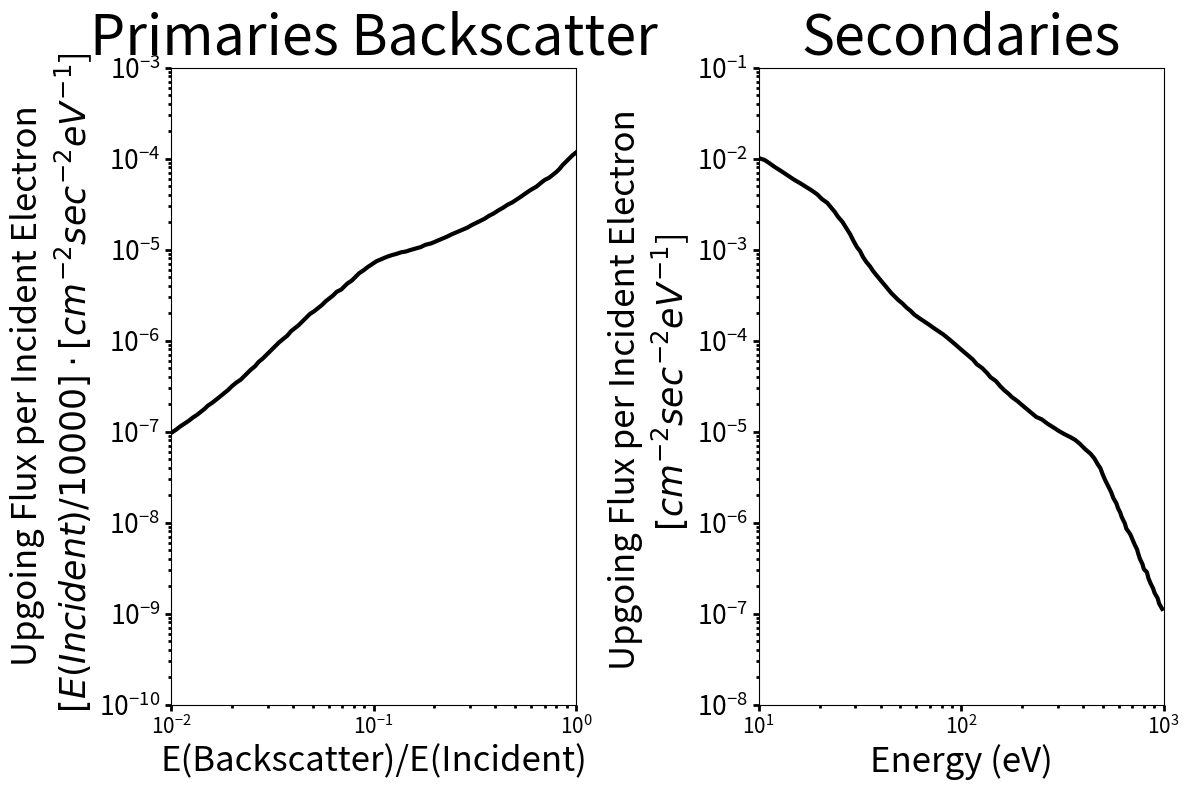

Python code for this plot:
# # --- Evans_1974_data.py ---
# # --- Author: C. Feltman ---
# # DESCRIPTION: Provides needed functions and data needed to run the Evans 1974 model

# --- Imports ---
import numpy as np
from scipy.interpolate import CubicSpline
from scipy.integrate import simpson

# --- TOGGLES ---
plot_Evans1974Curves = True
plot_Example_BackScatterCurve = False
plot_Example_totalEnergyFlux = False
totalEnergyFlux_testEnergies = [610,1500,7550,10000]


########################
# --- SECONDARIES ---
########################

# EVANs - Secondary Electron Backscatter Curve
Energy_secondaries = [10.17496576561469, 10.718446060311226, 11.290955526950686, 11.997646044427388, 12.85961219779013, 13.546488791572546, 14.270053852147703, 15.032267038074046, 15.97312280060254, 17.12070551529857, 18.350735858020062, 19.499291530622624, 20.540816480342805, 21.826447283974872, 22.79373225515666, 23.803884496641345, 24.64414455946939, 25.960473995484463, 27.110967065377004, 28.31244665824677, 29.311855734157486, 30.610872342779636, 31.691414198105562, 32.81009840651562, 33.96827136573758, 35.47364683805397, 36.7258411479822, 38.022237019621116, 39.70727251629559, 41.46698390917224, 43.3046806178358, 46.82018711552433, 45.22381872576847, 48.89512229647873, 51.06201259915312, 53.78941220859147, 56.173203274592055, 58.66263706121415, 62.33427753861964, 65.6637680063783, 69.17109813495638, 73.50045352199562, 77.4263682681127, 81.56197976921872, 85.17657064716352, 89.72614740082682, 95.34202440844852, 102.19183459028312, 107.65025574452392, 114.3879862011722, 119.45733067563364, 126.93405508837688, 133.71404425547448, 139.63986368735334, 148.37979427108883, 156.30527492380824, 163.23227231294564, 178.02082518094767, 171.95107545235493, 189.16298482974503, 201.00252199891452, 211.73876548190316, 223.04846905374944, 234.96226321142643, 249.66833507399298, 267.60565824583045, 286.8316813342009, 302.15235860140325, 321.0637967119472, 344.13049869757356, 365.66930997210375, 385.2009790629936, 409.3103539141118, 434.9287123538119, 454.2034940680203, 470.2365518874762, 486.8355651572963, 499.66822499934193, 512.8391451707628, 530.9419994508138, 549.6838715128936, 564.1731706697959, 584.0880792596014, 594.3076210570079, 609.9731724020412, 620.6456147134156, 642.5539601049684, 653.7964546628194, 682.7708212456762, 700.7682033726139, 719.239984453556, 738.1986693275925, 751.1146188630573, 764.2565532984336, 784.4018448146026, 798.1261917473589, 826.2994743104199, 840.7568863253938, 862.9186754473221, 885.6646345059752, 901.1607335913945, 932.9710616381673, 949.2948612477545, 982.8042895037572]
NFlux_up_PeriE_secondaries = [0.01, 0.00962040327106476, 0.008903890941296734, 0.008082822192522706, 0.007337467970651373, 0.0067909850299557074, 0.006285203269240097, 0.005817091329374358, 0.005383843622033489, 0.004887374631624418, 0.004436687330978606, 0.004027559979850294, 0.003586095482011829, 0.003255405118685032, 0.002898577214651068, 0.0025808615404180717, 0.0022979709690469606, 0.0020068781676649667, 0.0017190722018585747, 0.0014725404276241208, 0.0012613637220374424, 0.0010597662486760708, 0.0009620403271064761, 0.0008240743309893649, 0.0007337467970651374, 0.000653320145959377, 0.0005817091329374357, 0.0005280670574582637, 0.0004701851489299847, 0.00041864772882899473, 0.0003727593720314938, 0.0003071814301268697, 0.00033190087959146774, 0.0002788548171726292, 0.0002580861540418071, 0.00022979709690469603, 0.0002126821747296208, 0.00019306977288832496, 0.00017526592085367583, 0.0001622123939129173, 0.00015013107289081742, 0.00013628679593557727, 0.00012613637220374423, 0.00011674193588234575, 0.00010804718223181286, 0.00009808365445406671, 0.00008733261623828437, 0.00007626985859023451, 0.0000692366640267872, 0.00006164757056337162, 0.00005489032450921557, 0.00004982863514647296, 0.00004436687330978606, 0.000039503780135666406, 0.00003586095482011829, 0.00003131831005243845, 0.00002843030459302665, 0.000023886430789846003, 0.000025808615404180768, 0.00002168375310987433, 0.000019306977288832496, 0.000017526592085367586, 0.000015910384392721502, 0.000014443214647272789, 0.000013628679593557728, 0.00001213482767749143, 0.000011015819387358994, 0.000010195378685327302, 0.00000943604310147889, 0.000008733261623828437, 0.000008082822192522723, 0.000007337467970651388, 0.000006408002744415996, 0.000005705615758781021, 0.000005080218046913012, 0.000004436687330978607, 0.0000039503780135666406, 0.0000033838551534282333, 0.000002955209235202888, 0.0000025314033152415694, 0.000002168375310987433, 0.0000018574090746385719, 0.0000016221239391291696, 0.0000014443214647272788, 0.0000012860080806105652, 0.0000011450475699382812, 9.80836544540667e-7, 8.565902153685499e-7, 7.480826455225093e-7, 6.53320145959377e-7, 5.705615758781021e-7, 5.080218046913023e-7, 4.4366873309786064e-7, 3.9503780135666407e-7, 3.51737350096938e-7, 3.0718143012686963e-7, 2.843030459302665e-7, 2.4353120734334173e-7, 2.1268217472962083e-7, 1.8936988889503602e-7, 1.6861288382868804e-7, 1.4725404276241208e-7, 1.286008080610565e-7, 1.1231045018329516e-7]
Energy_secondaries, NFlux_up_PeriE_secondaries = zip(*sorted(zip(Energy_secondaries,NFlux_up_PeriE_secondaries)))

def integrate_SecondariesCurve():
    # Evans reported 0.1, we report 0.10935158
    return simpson(x= Energy_secondaries,y= NFlux_up_PeriE_secondaries)


def generate_SecondariesCurve():
    return CubicSpline(np.array(Energy_secondaries), np.array(NFlux_up_PeriE_secondaries))

R = integrate_SecondariesCurve()

def calcSecondaries(IncidentEnergy,InputOmniFlux):

    # --- DESCRIPTION ---
    # INPUTS:
    # InputOmniFlux is the number flux (not diffNFlux) array
    # This function returns the Upgoing number flux as a function of Energy
    # by multiplying the Evans Secondaries Curve by Omniflux and sampling it at "SampledEnergies"

    # NOTE1: If the incident energy of the electron is less than the maximum energy of the curve, ONLY use the part of the
    # curve below the incident energy

    # NOTE2: Evans said this tends to UNDERESTIMATE the low-energy backscatter produced by auroral electrons in the keV range.

    if IncidentEnergy < 1000:
        #
        print('truncate Curve to incident energy')
    else:
        print('Dont truncate')

    curve = 5



########################
# --- BACKSCATTER ---
########################

# EVANS - degraded Primary Electron Backscatter Curve
Energy_DegradedPrimary = [1, 0.9582558549602653, 0.9261187281287937, 0.8874586936177703, 0.8576958985908941, 0.8289312615337154, 0.8011313071180073, 0.767688765637801, 0.7356422544596414, 0.6989473207273487, 0.6697703623957719, 0.6363612169654032, 0.5994842503189411, 0.5695810810737686, 0.5365740058950261, 0.5098088935466992, 0.48437886495410437, 0.46021732414665023, 0.4372609970601657, 0.4119218362588828, 0.3913745601980384, 0.37185221293765525, 0.3533036694992736, 0.33568035509467253, 0.3189361179185748, 0.3030271082866398, 0.29037750072735075, 0.27355020025126336, 0.2576980374514879, 0.24276450335386565, 0.23065504755640526, 0.2172886476740597, 0.2046968271807521, 0.192834699402793, 0.1801173528334133, 0.1711328304161781, 0.16121572750178864, 0.15187331811625285, 0.14429765031006772, 0.13709986812211702, 0.13026112205370022, 0.12271252398511903, 0.11659144011798317, 0.10983499655437803, 0.10347008713411984, 0.09830884473994818, 0.09340505282049072, 0.08950593874810804, 0.08504124891946163, 0.08149127469020741, 0.07808949110006652, 0.07419427072122865, 0.07170600970409613, 0.06930119775694155, 0.06584435056818477, 0.06309573444801933, 0.060461856957832634, 0.05793792843161315, 0.05551935914386209, 0.05320175096324757, 0.05098088935466992, 0.048437886495410414, 0.046415888336127795, 0.04447829676127633, 0.04262158829015325, 0.04084238652674522, 0.03913745601980384, 0.037503696379226896, 0.03593813663804628, 0.034145488738336005, 0.03300034791125285, 0.03189361179185748, 0.030823992397451434, 0.02953727118810853, 0.02830426305555415, 0.027122725793320285, 0.02599051079393097, 0.024694065319965788, 0.023865897868585808, 0.023065504755640526, 0.022102654979706378, 0.021000141557086554, 0.0199526231496888, 0.019119717955005014, 0.018321581675572463, 0.01740767383330236, 0.016681005372000592, 0.015984671064343196, 0.015187331811625286, 0.014677992676220698, 0.01406527242105237, 0.013478129649084574, 0.012805820423628654, 0.012271252398511897, 0.011659144011798317, 0.011077568505097092, 0.010615144878732719, 0.01008564560714737]
NFlux_up_PeriE_DegradedPrimary =[0.00011659144011798335, 0.0001081230103192746, 0.00010026967115829288, 0.00009125021956617401, 0.00008462240814424688, 0.0000770104582390694, 0.00007141692874235842, 0.0000662296761714834, 0.00006141919126211213, 0.000058042042927286296, 0.00005382625345418286, 0.00004898447745345474, 0.0000454265695305298, 0.00004212708446819444, 0.0000383376714314434, 0.000035553076963491, 0.000032970736989915416, 0.00003115783344567483, 0.000028894734843002547, 0.000026796012729932755, 0.000024849727887245227, 0.00002348335989328803, 0.00002177768420652337, 0.000020580233239763535, 0.000019448624389373654, 0.000018379237311466208, 0.000017368650727593748, 0.00001641363147908973, 0.000015511124183259427, 0.000014658241458327077, 0.000013852254685866867, 0.000013090585281163766, 0.0000123707964435753, 0.000011690585360501962, 0.000011258019285837975, 0.000010638994510302386, 0.000010245338593872244, 0.000009866248431789506, 0.00000950118507318144, 0.00000932375049624682, 0.000008978760230238898, 0.000008646535029500377, 0.000008326602570874948, 0.000007868762416533264, 0.000007436096708208832, 0.000006895987907029672, 0.000006395109030978996, 0.000005930610678191438, 0.000005499850408475976, 0.000005005128186391172, 0.0000045549071886755406, 0.000004224068906483475, 0.000003917260525325609, 0.0000036327366723874875, 0.0000034329898122952065, 0.000003124185713602668, 0.000002897265560913933, 0.0000026868273847837817, 0.0000024451420451043524, 0.0000022675431258708044, 0.000002102843815547939, 0.000001950107172003647, 0.0000017746912457903893, 0.0000016150543227062977, 0.0000014697770507853085, 0.0000013630221830031345, 0.0000012640212815719117, 0.0000011288378916846906, 0.0000010468465857176266, 9.526807029019838e-7, 8.834842880970382e-7, 8.193138424413288e-7, 7.59804312832608e-7, 6.914584397494283e-7, 6.292604106421371e-7, 5.835551032264557e-7, 5.211455867173361e-7, 4.7426752939905745e-7, 4.3981987805811335e-7, 4.078742758969022e-7, 3.7118519290075845e-7, 3.4422475956860925e-7, 3.1326107414037545e-7, 2.850826323317469e-7, 2.643761185749101e-7, 2.4059497342849544e-7, 2.2311974848625545e-7, 2.06913808111479e-7, 1.9188495988212056e-7, 1.7794770762290308e-7, 1.6502276503431532e-7, 1.5303660464837528e-7, 1.4192103954525943e-7, 1.3161283545126592e-7, 1.2205335101141175e-7, 1.1318820419024433e-7, 1.0496696290308788e-7, 9.734285811778847e-8]
Energy_DegradedPrimary, NFlux_up_PeriE_DegradedPrimary = zip(*sorted(zip(Energy_DegradedPrimary,NFlux_up_PeriE_DegradedPrimary)))

def generate_DegradedPrimaryCurve(E_Incident):

    return CubicSpline(np.array(Energy_DegradedPrimary)*E_Incident, (10000/E_Incident)*np.array(NFlux_up_PeriE_DegradedPrimary))

def integrate_DegradedPrimaryCurve():
    # Evans reported this value to be 0.46. Our value is 0.42248456
    return simpson(x= np.array(Energy_DegradedPrimary),y= 10000*np.array(NFlux_up_PeriE_DegradedPrimary))

def calcDegradedPrimaries():
    # Evans notes this underestimates the backscattered fluxes probably
    return





#############################
# --- Diagnostic Plotting ---
#############################

if plot_Evans1974Curves or plot_Example_BackScatterCurve or plot_Example_totalEnergyFlux:
    import matplotlib.pyplot as plt

if plot_Evans1974Curves:

    Label_fontsize = 25
    Title_FontSize = 40
    tick_LabelSize = 60
    tick_SubplotLabelSize = 15
    tick_Width = 2
    tick_Length = 4
    plot_LineWidth = 3

    fig, ax = plt.subplots(1,2)
    fig.set_size_inches(12, 8)
    xData, yData = zip(*sorted(zip(Energy_DegradedPrimary,NFlux_up_PeriE_DegradedPrimary)))
    ax[0].set_title('Primaries Backscatter',fontsize=Title_FontSize)
    ax[0].plot(xData, yData,color='black', linewidth=plot_LineWidth)
    ax[0].set_yscale('log')
    ax[0].set_ylim(1E-10,1E-3)
    ax[0].set_xscale('log')
    ax[0].set_xlim(1E-2, 1)
    ax[0].set_ylabel('Upgoing Flux per Incident Electron\n $[E(Incident)/10000 ] \cdot [cm^{-2}sec^{-2}eV^{-1}$]', fontsize=Label_fontsize)
    ax[0].set_xlabel('E(Backscatter)/E(Incident)', fontsize=Label_fontsize)

    xData, yData = zip(*sorted(zip(Energy_secondaries, NFlux_up_PeriE_secondaries)))
    ax[1].set_title('Secondaries',fontsize=Title_FontSize)
    ax[1].plot(xData, yData, color='black', linewidth=plot_LineWidth)
    ax[1].set_yscale('log')
    ax[1].set_ylim(1E-8, 1E-1)
    ax[1].set_xscale('log')
    ax[1].set_xlim(1E1, 1E3)
    ax[1].set_ylabel('Upgoing Flux per Incident Electron \n $[cm^{-2}sec^{-2}eV^{-1}$]', fontsize=Label_fontsize)
    ax[1].set_xlabel('Energy (eV)', fontsize=Label_fontsize)

    for i in range(2):
        ax[i].tick_params(axis='y', which='major', labelsize=tick_SubplotLabelSize + 4, width=tick_Width,
                               length=tick_Length)
        ax[i].tick_params(axis='y', which='minor', labelsize=tick_SubplotLabelSize, width=tick_Width,
                               length=tick_Length / 2)
        ax[i].tick_params(axis='x', which='major', labelsize=tick_SubplotLabelSize, width=tick_Width,
                               length=tick_Length)
        ax[i].tick_params(axis='x', which='minor', labelsize=tick_SubplotLabelSize, width=tick_Width,
                               length=tick_Length / 2)

    plt.tight_layout()
    plt.show()

if plot_Example_BackScatterCurve:
    Eincdient_test = 610
    Erange = np.linspace(0.01*Eincdient_test, Eincdient_test, 1000)
    test_backscatterCurve = generate_DegradedPrimaryCurve(Eincdient_test)

    fig, ax = plt.subplots()
    ax.plot(Erange, test_backscatterCurve(Erange), label=f'{Eincdient_test} eV')
    ax.set_yscale('log')
    ax.set_ylabel('Flux (Upgoing) $cm^{-2}sec^{-1}eV^{-1}$ per incident electron')
    ax.set_xscale('log')
    ax.set_xlabel('Energy (eV)')
    ax.legend()
    plt.show()


if plot_Example_totalEnergyFlux:

    # Determine a common energy range to evaluate everything onto
    xData = np.linspace(10,11000,2000)

    # Generate the splines
    sCurve_spline = generate_SecondariesCurve()
    bCurve_splines = [generate_DegradedPrimaryCurve(engy) for engy in totalEnergyFlux_testEnergies]

    sCurveValues = []
    dpCurveValues = []

    for idxTestEnergy,testEnergy in enumerate(totalEnergyFlux_testEnergies):

        # evalulate the curves in their respective regions and store them into two variables
        sCurveData = np.zeros(shape=(len(xData)))
        dpCurveData = np.zeros(shape=(len(xData)))

        for idx, engy in enumerate(xData):

            if engy <= 1000 and engy <= testEnergy:
                sCurveData[idx] = sCurve_spline(engy)

            if 0.01*testEnergy <= engy <= 1*testEnergy:
                dpCurveData[idx] = bCurve_splines[idxTestEnergy](engy)

        sCurveValues.append(sCurveData)
        dpCurveValues.append(dpCurveData)


    fig,ax = plt.subplots()
    fig.set_size_inches(10, 10)
    for curvesetIdx in range(len(dpCurveValues)):
        ax.plot(xData,sCurveValues[curvesetIdx]+dpCurveValues[curvesetIdx],label=f'{totalEnergyFlux_testEnergies[curvesetIdx]} eV')

    ax.set_yscale('log')
    ax.set_ylabel('Flux (Upgoing) $cm^{-2}sec^{-1}eV^{-1}$ per incident electron')
    ax.set_xscale('log')
    ax.set_xlabel('Energy (eV)')
    ax.set_ylim(1E-8,1E-2)
    ax.set_xlim(10,20000)
    ax.legend()
    plt.show()

